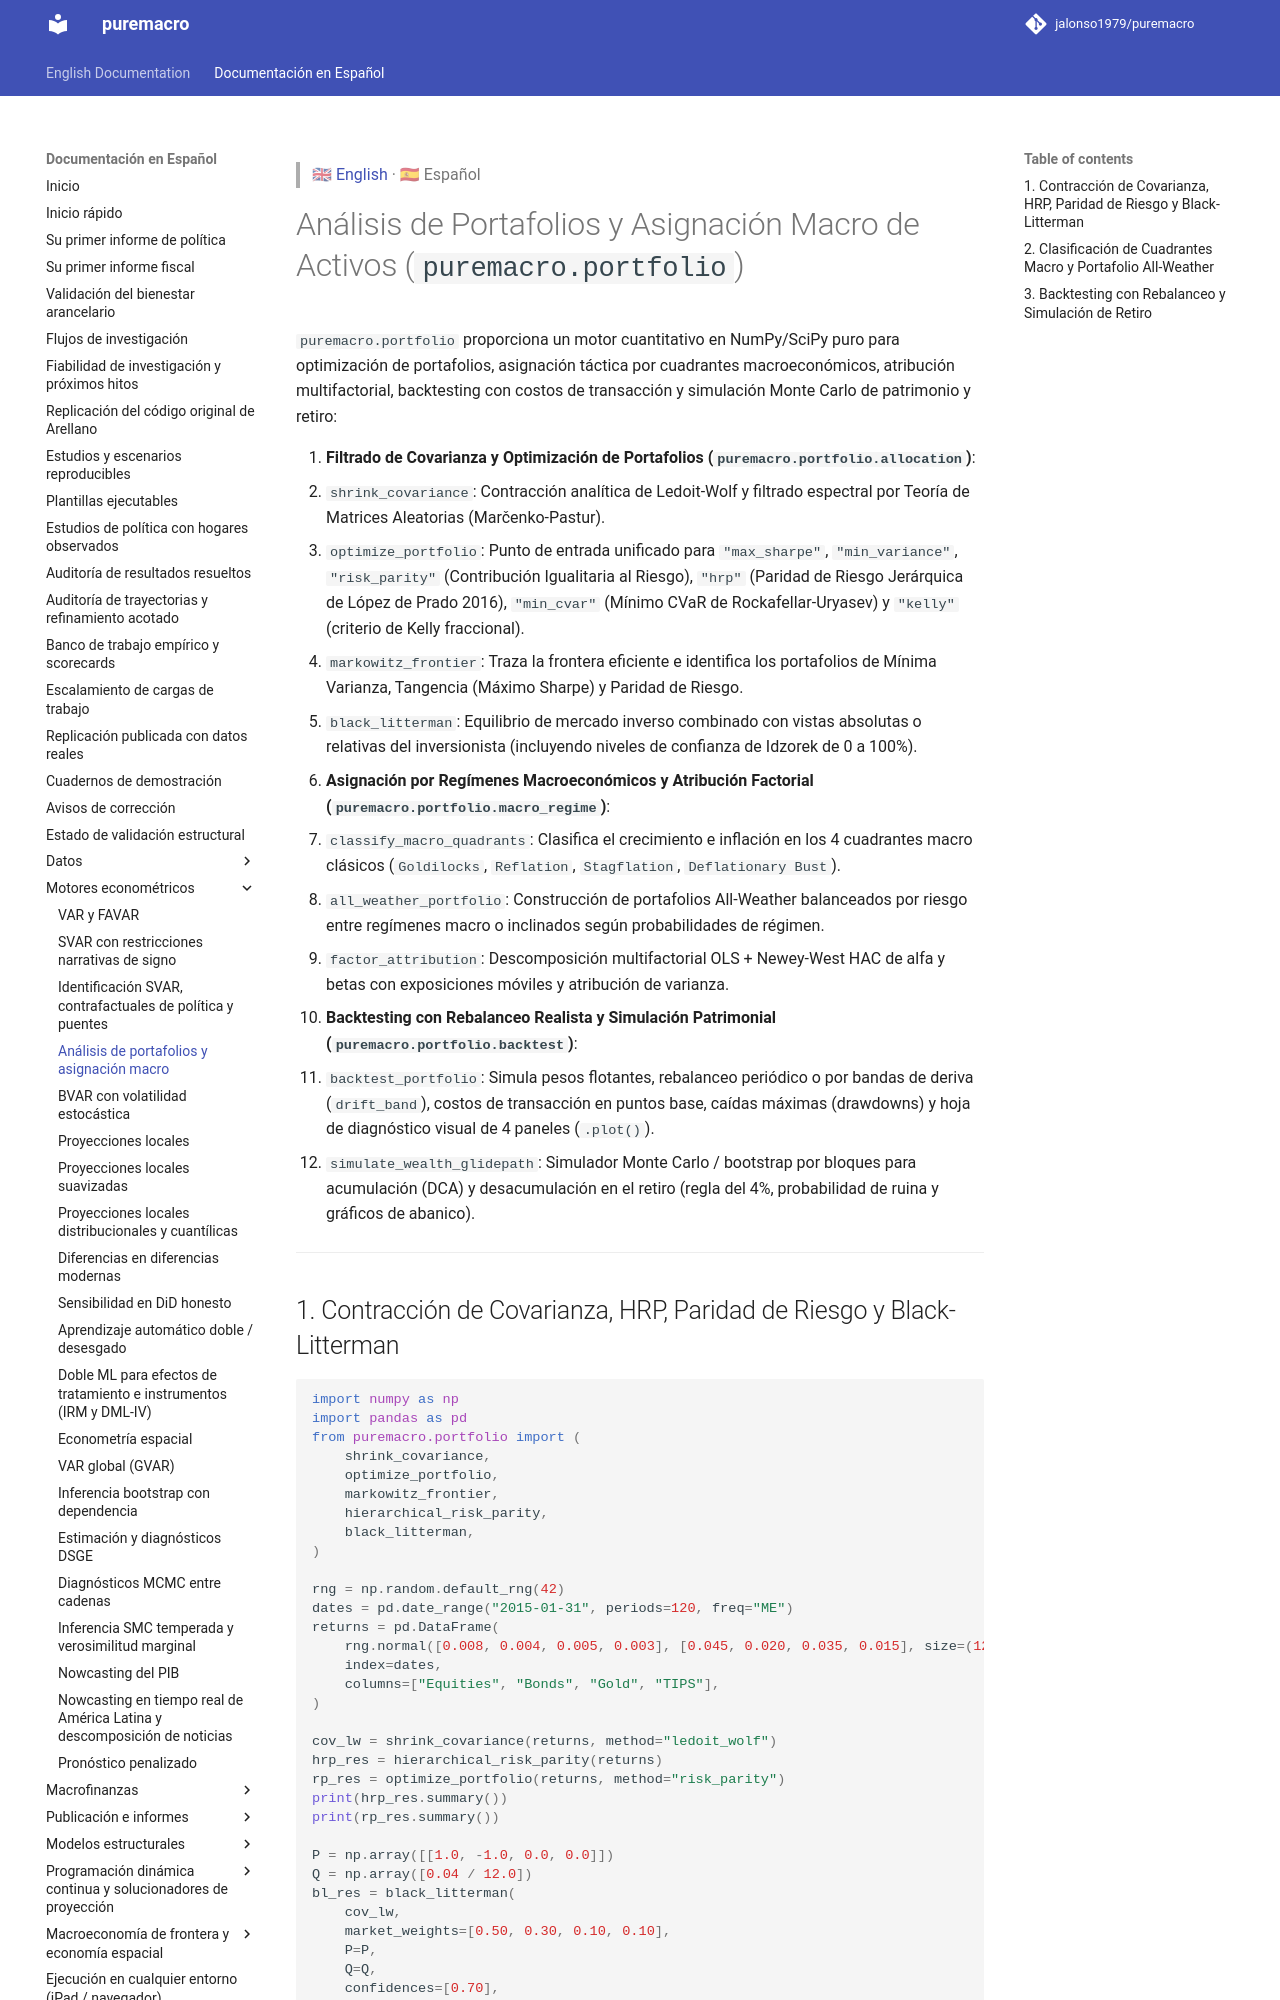

repository: jalonso1979/puremacro · page: docs/es/portfolio_and_macro_allocation/index.html · generator: mkdocs

> 🇬🇧 [English](../portfolio_and_macro_allocation.md) · 🇪🇸 Español

# Análisis de Portafolios y Asignación Macro de Activos (`puremacro.portfolio`)

`puremacro.portfolio` proporciona un motor cuantitativo en NumPy/SciPy puro para
optimización de portafolios, asignación táctica por cuadrantes macroeconómicos,
atribución multifactorial, backtesting con costos de transacción y simulación
Monte Carlo de patrimonio y retiro:

1. **Filtrado de Covarianza y Optimización de Portafolios (`puremacro.portfolio.allocation`)**:
   - `shrink_covariance`: Contracción analítica de Ledoit-Wolf y filtrado espectral por Teoría de Matrices Aleatorias (Marčenko-Pastur).
   - `optimize_portfolio`: Punto de entrada unificado para `"max_sharpe"`, `"min_variance"`, `"risk_parity"` (Contribución Igualitaria al Riesgo), `"hrp"` (Paridad de Riesgo Jerárquica de López de Prado 2016), `"min_cvar"` (Mínimo CVaR de Rockafellar-Uryasev) y `"kelly"` (criterio de Kelly fraccional).
   - `markowitz_frontier`: Traza la frontera eficiente e identifica los portafolios de Mínima Varianza, Tangencia (Máximo Sharpe) y Paridad de Riesgo.
   - `black_litterman`: Equilibrio de mercado inverso combinado con vistas absolutas o relativas del inversionista (incluyendo niveles de confianza de Idzorek de 0 a 100%).
2. **Asignación por Regímenes Macroeconómicos y Atribución Factorial (`puremacro.portfolio.macro_regime`)**:
   - `classify_macro_quadrants`: Clasifica el crecimiento e inflación en los 4 cuadrantes macro clásicos (`Goldilocks`, `Reflation`, `Stagflation`, `Deflationary Bust`).
   - `all_weather_portfolio`: Construcción de portafolios All-Weather balanceados por riesgo entre regímenes macro o inclinados según probabilidades de régimen.
   - `factor_attribution`: Descomposición multifactorial OLS + Newey-West HAC de alfa y betas con exposiciones móviles y atribución de varianza.
3. **Backtesting con Rebalanceo Realista y Simulación Patrimonial (`puremacro.portfolio.backtest`)**:
   - `backtest_portfolio`: Simula pesos flotantes, rebalanceo periódico o por bandas de deriva (`drift_band`), costos de transacción en puntos base, caídas máximas (drawdowns) y hoja de diagnóstico visual de 4 paneles (`.plot()`).
   - `simulate_wealth_glidepath`: Simulador Monte Carlo / bootstrap por bloques para acumulación (DCA) y desacumulación en el retiro (regla del 4%, probabilidad de ruina y gráficos de abanico).

---
